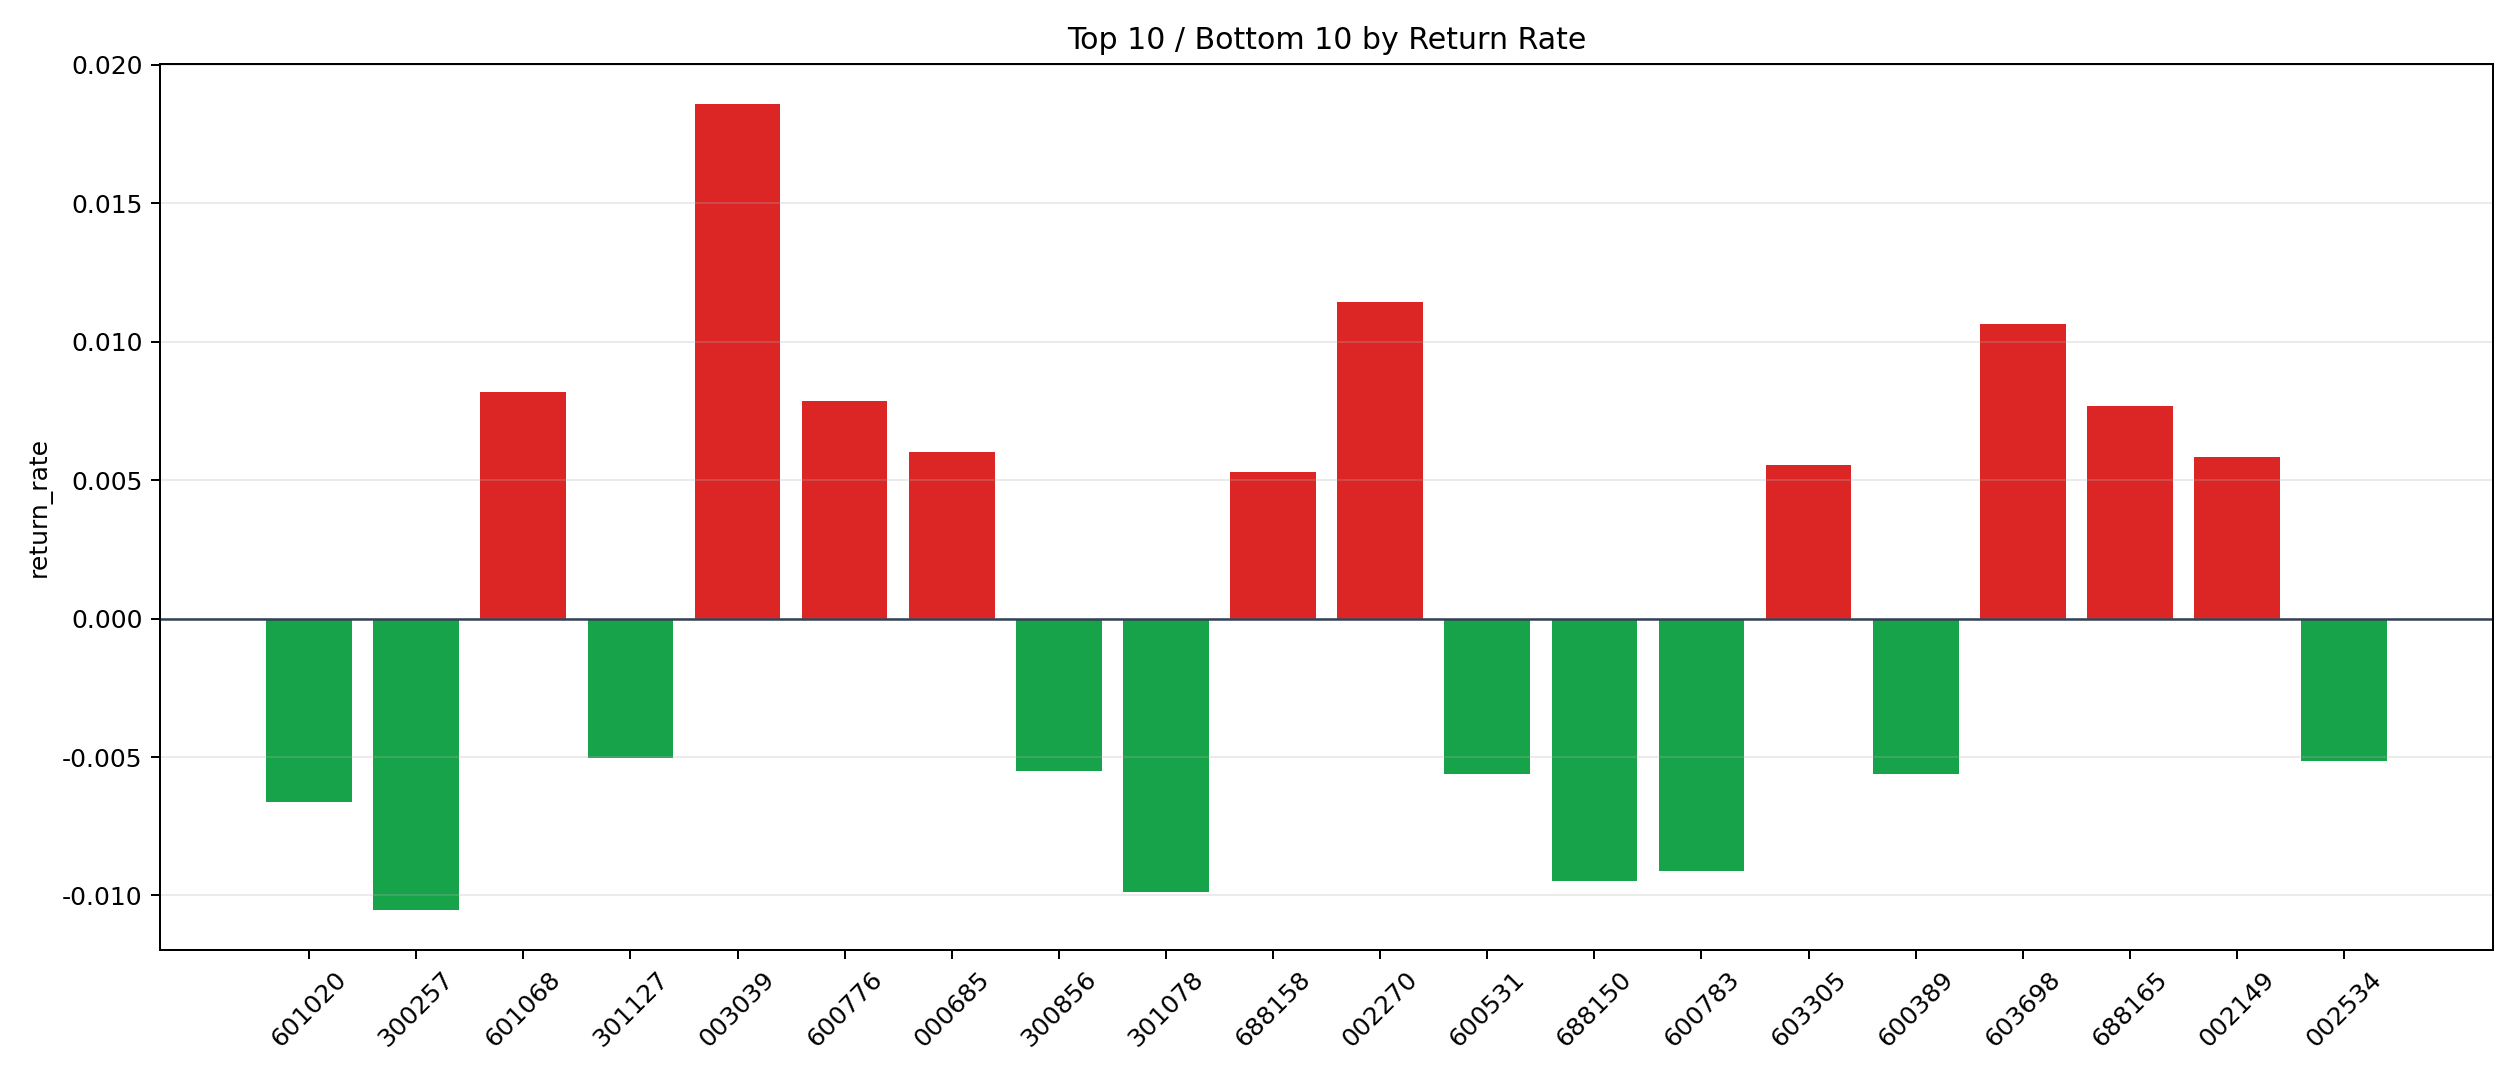

Data behind this chart, as committed beside it:
symbol, n_trades, total_pnl, total_entry_notional, return_rate
003039, 1, 172.6, 9288, 0.01858
002270, 1, 86.93, 7605, 0.01143
603698, 85, 7993, 752153, 0.01063
601068, 1, 77.45, 9452, 0.008194
600776, 10, 757.1, 96312, 0.007861
688165, 12, 728.4, 94710, 0.00769
000685, 4, 227.6, 37838, 0.006014
002149, 31, 1579, 271436, 0.005816
603305, 17, 860.2, 155010, 0.005549
688158, 11, 521.2, 98587, 0.005287
301565, 1, 41.01, 8751, 0.004686
000025, 1, 37.57, 8044, 0.004671
300821, 6, 236.1, 54887, 0.004302
300068, 7, 277.4, 65630, 0.004226
300446, 24, 771.6, 196850, 0.00392
002925, 56, 1866, 487059, 0.003831
600596, 1, 37.08, 9864, 0.003759
002536, 3, 95.55, 26838, 0.00356
300130, 2, 58.75, 16557, 0.003548
002268, 2, 58.75, 16580, 0.003543
002093, 22, 720.1, 211274, 0.003408
002123, 51, 1574, 465486, 0.003381
603809, 3, 95.53, 29365, 0.003253
002317, 11, 317, 98580, 0.003216
601969, 13, 390.4, 123322, 0.003166
300593, 3, 81.29, 25902, 0.003139
603327, 148, 4254, 1381510, 0.003079
002654, 19, 564.6, 186823, 0.003022
000681, 71, 1799, 675360, 0.002663
002036, 3, 74.48, 28162, 0.002645
000672, 1, 24.47, 9424, 0.002596
300455, 114, 2391, 964655, 0.002479
300065, 4, 85.93, 36285, 0.002368
600961, 2, 44.83, 18978, 0.002362
600179, 63, 1423, 610633, 0.00233
600686, 3, 63.31, 28379, 0.002231
300102, 144, 2749, 1245050, 0.002208
603876, 1, 20.54, 9331, 0.002201
600151, 905, 16717, 8396758, 0.001991
002215, 1, 19.05, 9918, 0.001921
002099, 5, 87.97, 48815, 0.001802
688432, 1, 16.13, 9816, 0.001643
688403, 9, 132.5, 80771, 0.00164
002249, 118, 1800, 1115149, 0.001614
002428, 5, 70.19, 43527, 0.001613
002611, 142, 2044, 1338515, 0.001527
603008, 4, 48.25, 34708, 0.00139
600577, 7, 85.09, 67237, 0.001265
002171, 29, 331.8, 267650, 0.00124
688007, 1, 10.07, 9918, 0.001015
601126, 2, 16.37, 17040, 0.000961
000688, 3, 23.87, 25156, 0.0009487
603636, 4, 32.53, 38066, 0.0008547
600618, 1, 8.233, 9712, 0.0008477
300170, 23, 174.2, 213530, 0.0008159
002378, 53, 380.4, 478286, 0.0007953
300493, 4, 25.87, 32668, 0.000792
300045, 26, 158.2, 223447, 0.0007078
000881, 27, 182.3, 262229, 0.0006951
000950, 154, 1022, 1497016, 0.0006824
... 172 more rows
